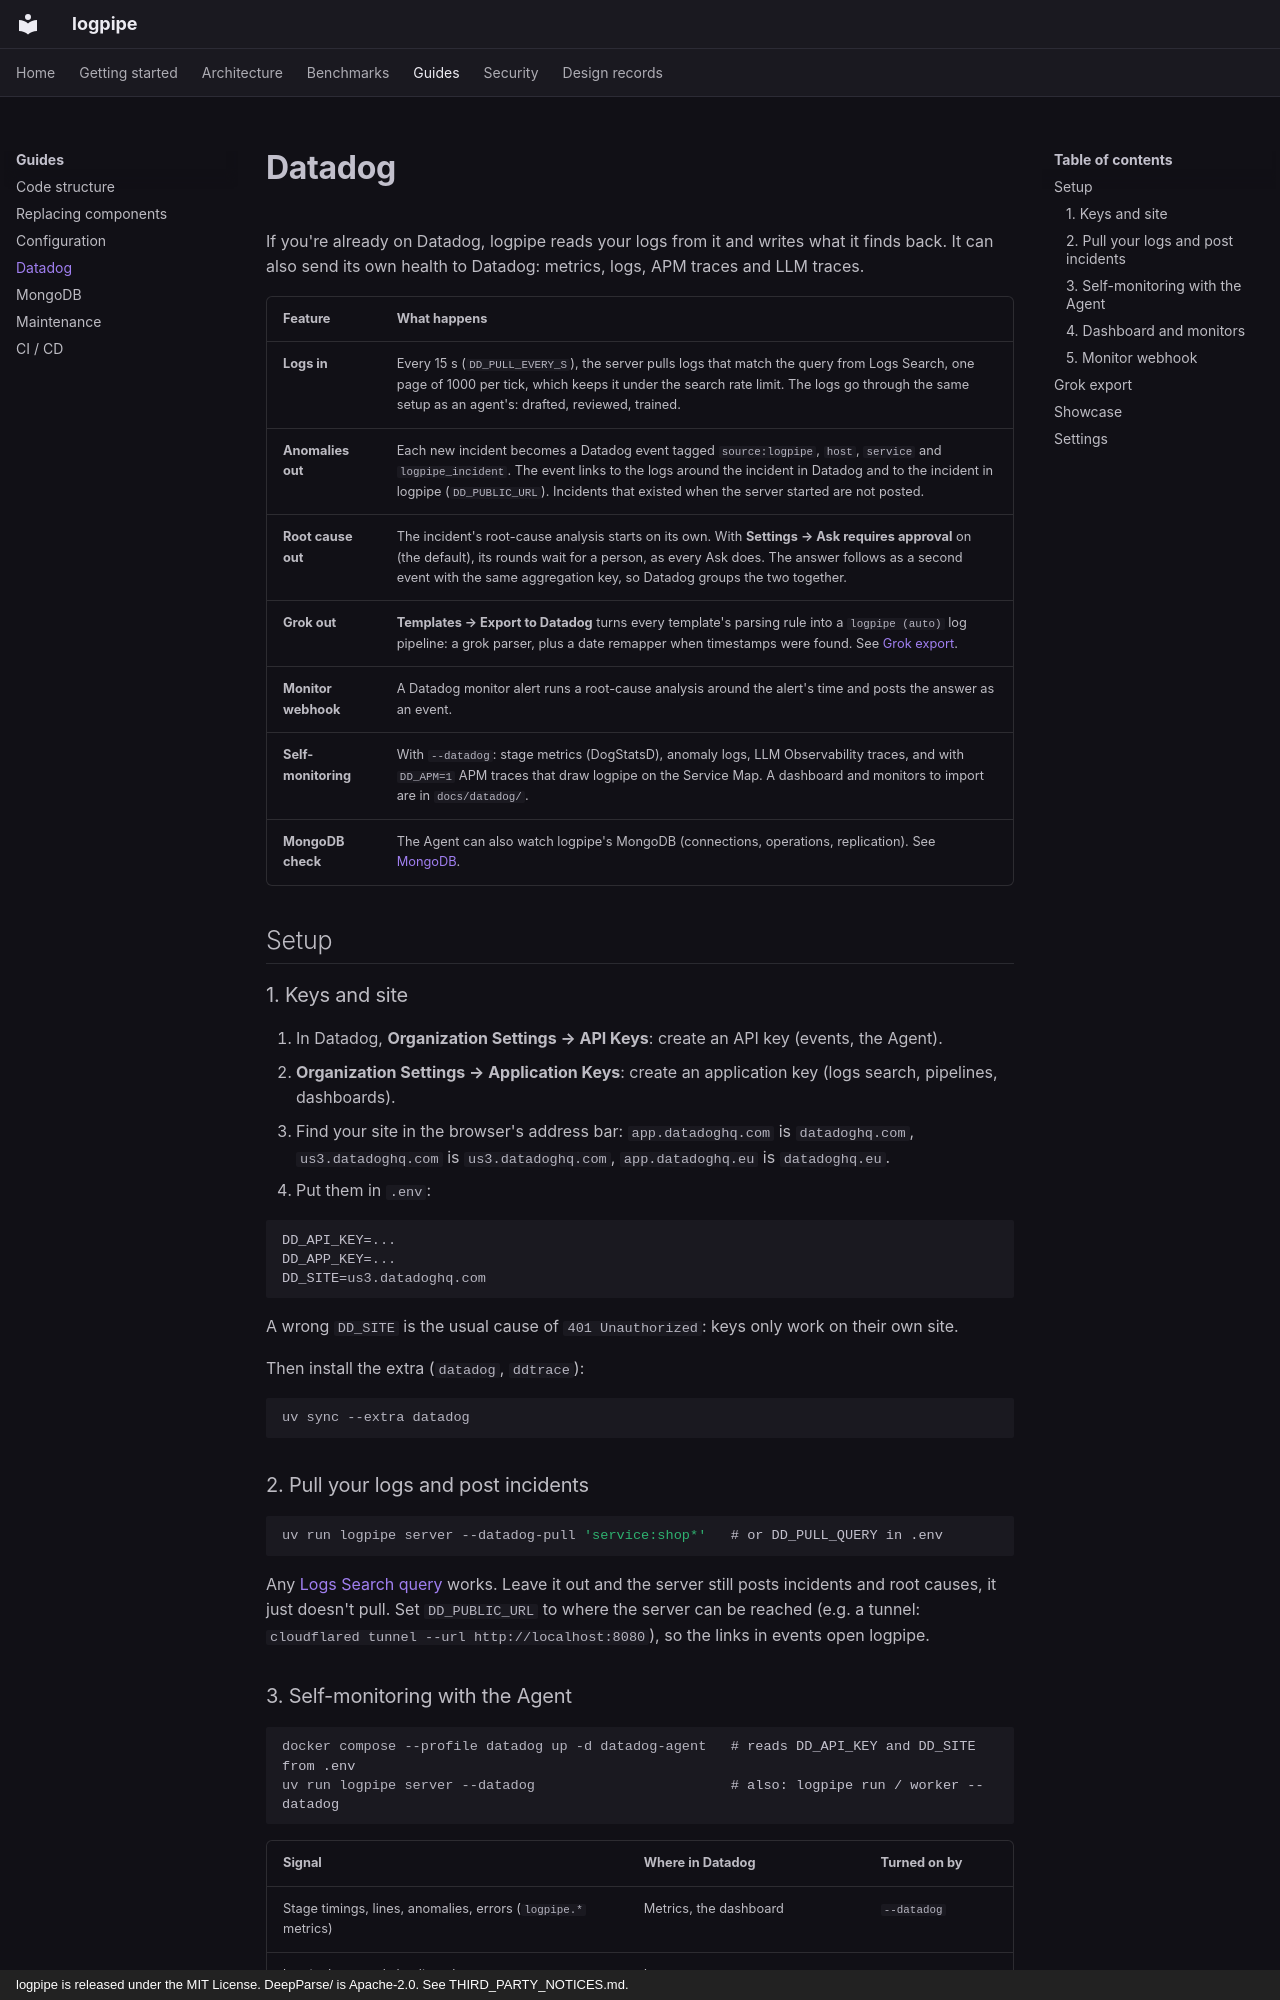

repository: Niang931/Log_parser · page: guides/datadog/index.html · generator: mkdocs · copyright: logpipe is released under the MIT License. DeepParse/ is Apache-2.0. See THIRD_PARTY_NOTICES.md.

# Datadog

If you're already on Datadog, logpipe reads your logs from it and writes what it finds back.
It can also send its own health to Datadog: metrics, logs, APM traces and LLM traces.

| Feature | What happens |
|---|---|
| **Logs in** | Every 15 s (`DD_PULL_EVERY_S`), the server pulls logs that match the query from Logs Search, one page of 1000 per tick, which keeps it under the search rate limit. The logs go through the same setup as an agent's: drafted, reviewed, trained. |
| **Anomalies out** | Each new incident becomes a Datadog event tagged `source:logpipe`, `host`, `service` and `logpipe_incident`. The event links to the logs around the incident in Datadog and to the incident in logpipe (`DD_PUBLIC_URL`). Incidents that existed when the server started are not posted. |
| **Root cause out** | The incident's root-cause analysis starts on its own. With **Settings → Ask requires approval** on (the default), its rounds wait for a person, as every Ask does. The answer follows as a second event with the same aggregation key, so Datadog groups the two together. |
| **Grok out** | **Templates → Export to Datadog** turns every template's parsing rule into a `logpipe (auto)` log pipeline: a grok parser, plus a date remapper when timestamps were found. See [Grok export](#grok-export). |
| **Monitor webhook** | A Datadog monitor alert runs a root-cause analysis around the alert's time and posts the answer as an event. |
| **Self-monitoring** | With `--datadog`: stage metrics (DogStatsD), anomaly logs, LLM Observability traces, and with `DD_APM=1` APM traces that draw logpipe on the Service Map. A dashboard and monitors to import are in `docs/datadog/`. |
| **MongoDB check** | The Agent can also watch logpipe's MongoDB (connections, operations, replication). See [MongoDB](mongodb.md#datadog). |

## Setup

### 1. Keys and site

1. In Datadog, **Organization Settings → API Keys**: create an API key (events, the Agent).
2. **Organization Settings → Application Keys**: create an application key (logs search, pipelines, dashboards).
3. Find your site in the browser's address bar: `app.datadoghq.com` is `datadoghq.com`,
   `us3.datadoghq.com` is `us3.datadoghq.com`, `app.datadoghq.eu` is `datadoghq.eu`.
4. Put them in `.env`:

```sh
DD_API_KEY=...
DD_APP_KEY=...
DD_SITE=us3.datadoghq.com
```

A wrong `DD_SITE` is the usual cause of `401 Unauthorized`: keys only work on their own site.

Then install the extra (`datadog`, `ddtrace`):

```sh
uv sync --extra datadog
```

### 2. Pull your logs and post incidents

```sh
uv run logpipe server --datadog-pull 'service:shop*'   # or DD_PULL_QUERY in .env
```

Any [Logs Search query](https://docs.datadoghq.com/logs/explorer/search_syntax/) works. Leave it out
and the server still posts incidents and root causes, it just doesn't pull. Set `DD_PUBLIC_URL` to
where the server can be reached (e.g. a tunnel: `cloudflared tunnel --url http://localhost:8080`),
so the links in events open logpipe.
